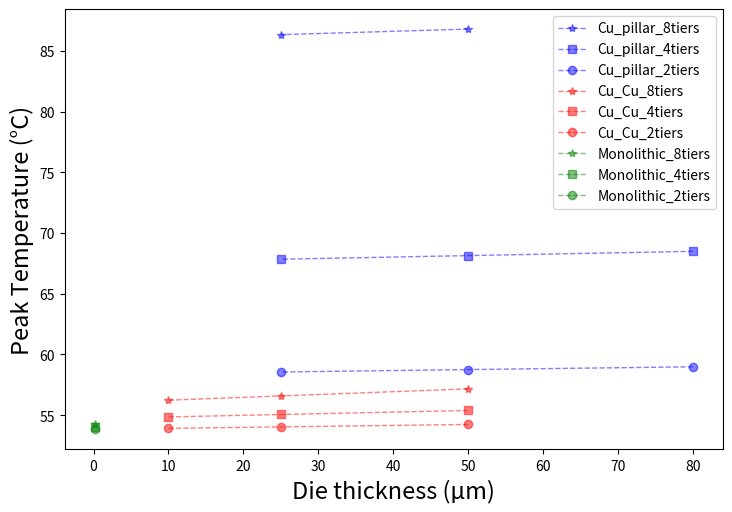

Generate this figure with matplotlib:
import matplotlib.pyplot as plt
import pandas as pd
import numpy as np

Cu_pillar_8tiers_thickness = [50, 25]
Cu_pillar_8tiers_temperature  = [86.8, 86.34]
Cu_pillar_thickness = [80, 50, 25]
Cu_pillar_4tiers_temperature  = [68.49, 68.14, 67.84]
Cu_pillar_2tiers_temperature  = [58.98, 58.75, 58.55]
Cu_Cu_thickness = [50, 25, 10]
Cu_Cu_8tiers_temperature  = [57.16, 56.58, 56.23]
Cu_Cu_4tiers_temperature  = [55.38, 55.05, 54.85]
Cu_Cu_2tiers_temperature  = [54.23, 54.03, 53.91]
Monolithic_thickness = [0.16]
Monolithic_8tiers_temperature  = [54.29]
Monolithic_4tiers_temperature  = [54]
Monolithic_2tiers_temperature  = [53.85]

fig, ax = plt.subplots(figsize=(7, 5), dpi=200)
fig.subplots_adjust(left=0.05, right=0.99, bottom=0.07, top=0.95)

plt.plot(Cu_pillar_8tiers_thickness, Cu_pillar_8tiers_temperature, 'b*--', alpha=0.5, linewidth=1, label='Cu_pillar_8tiers')
plt.plot(Cu_pillar_thickness, Cu_pillar_4tiers_temperature, 'bs--', alpha=0.5, linewidth=1, label='Cu_pillar_4tiers')
plt.plot(Cu_pillar_thickness, Cu_pillar_2tiers_temperature, 'bo--', alpha=0.5, linewidth=1, label='Cu_pillar_2tiers')

plt.plot(Cu_Cu_thickness, Cu_Cu_8tiers_temperature, 'r*--', alpha=0.5, linewidth=1, label='Cu_Cu_8tiers')
plt.plot(Cu_Cu_thickness, Cu_Cu_4tiers_temperature, 'rs--', alpha=0.5, linewidth=1, label='Cu_Cu_4tiers')
plt.plot(Cu_Cu_thickness, Cu_Cu_2tiers_temperature, 'ro--', alpha=0.5, linewidth=1, label='Cu_Cu_2tiers')

plt.plot(Monolithic_thickness, Monolithic_8tiers_temperature, 'g*--', alpha=0.5, linewidth=1, label='Monolithic_8tiers')
plt.plot(Monolithic_thickness, Monolithic_4tiers_temperature, 'gs--', alpha=0.5, linewidth=1, label='Monolithic_4tiers')
plt.plot(Monolithic_thickness, Monolithic_2tiers_temperature, 'go--', alpha=0.5, linewidth=1, label='Monolithic_2tiers')

# for a, b in zip(x_axis_data, y_axis_data1):
#     plt.text(a, b, str(b), ha='center', va='bottom', fontsize=8)  #  ha='center', va='top'
# for a, b1 in zip(x_axis_data, y_axis_data2):
#     plt.text(a, b1, str(b1), ha='center', va='bottom', fontsize=8)  
# for a, b2 in zip(x_axis_data, y_axis_data3):
#     plt.text(a, b2, str(b2), ha='center', va='bottom', fontsize=8)

fontdict1 = {"size": 17, "color": "k"}
ax.set_xlabel("Die thickness (µm)", fontdict=fontdict1)
ax.set_ylabel("Peak Temperature (°C)", fontdict=fontdict1)
plt.legend()
plt.savefig('plt_PowerC.png', dpi=900, bbox_inches='tight')